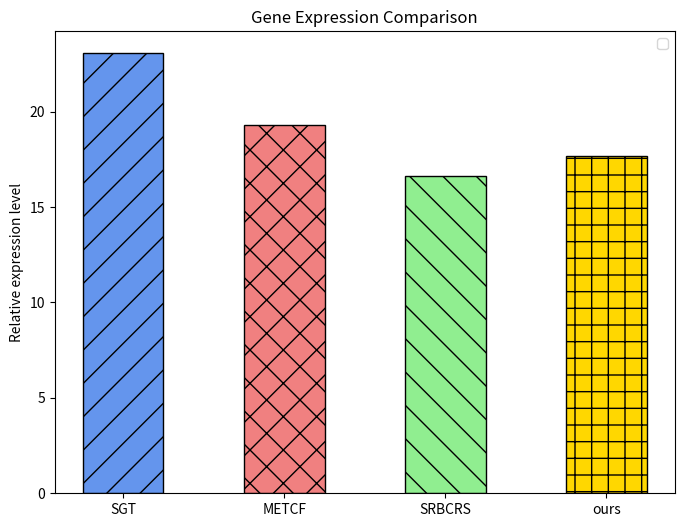

Generate this figure with matplotlib: (Note: this script raises an exception after producing the figure.)
import seaborn as sns
import matplotlib.pyplot as plt
import pandas as pd

import numpy as np
import seaborn as sns
import matplotlib.pyplot as plt

# 创建示例数据
types = ['SGT', 'METCF', 'SRBCRS', 'ours']
# time = [4702.0596, 19.306, 16.614, 17.7]  
time = [23.0596, 19.306, 16.614, 17.7]  
mem = [1.28, 0.85,  2.27, 0.80]           

# 设置图形大小
fig, ax = plt.subplots(figsize=(8, 6))

colors = ['cornflowerblue', 'lightcoral', 'lightgreen', 'gold']
patterns = ['/', 'x', '\\', '|-']
for i in range(len(types)):
    ax.bar(types[i], time[i], color=colors[i], hatch=patterns[i], edgecolor='black', linewidth=1, width=0.5)

# 添加图例
ax.legend()

# 添加标题和标签
ax.set_ylabel('Relative expression level')
ax.set_title('Gene Expression Comparison')

# 显示图表
plt.show()


plt.savefig('/home/<user>/module/Libra/eva100/plot/ablation/format_NG/plot_new.png', dpi=800)
# 清空图形
plt.clf()
